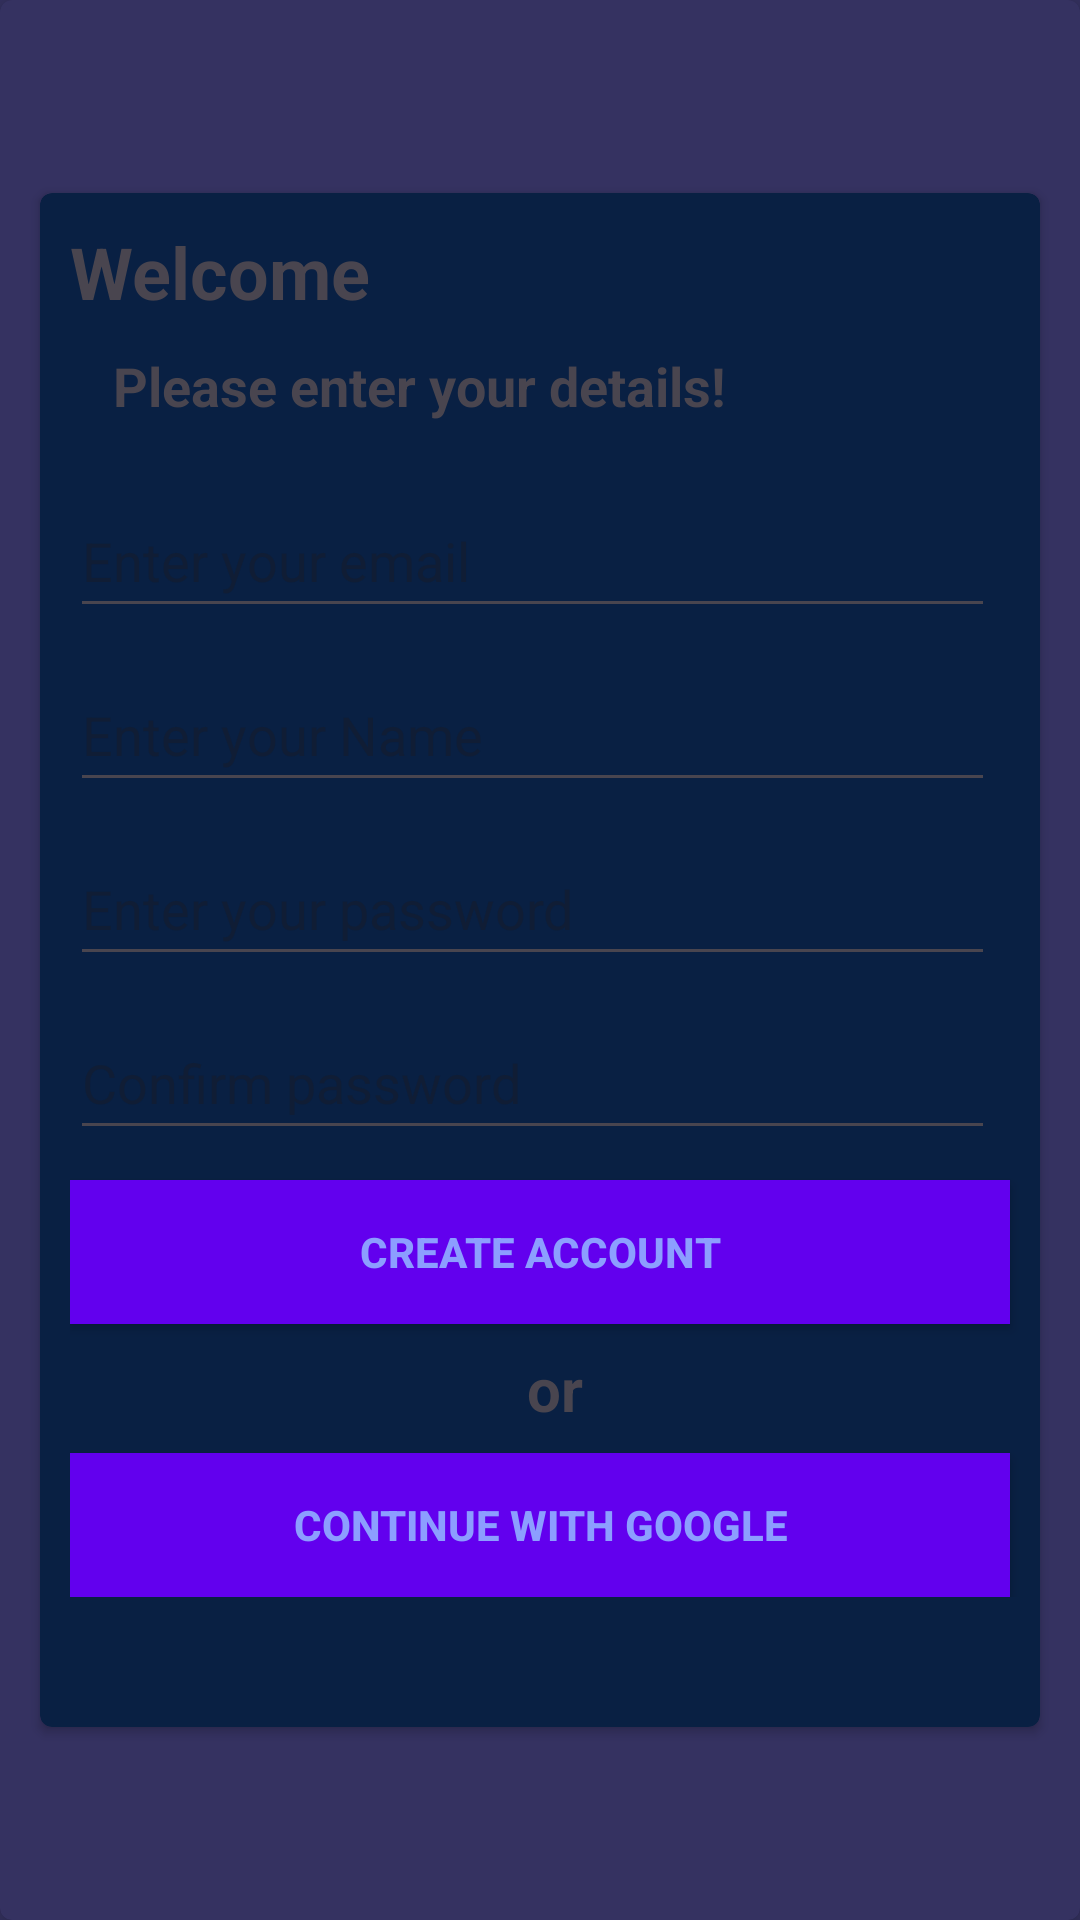

The Android layout XML behind this screen, and the referenced resources:
<!-- AndroidManifest.xml: application theme Theme.MrReco -->
<!-- res/layout/activity_join2.xml -->
<?xml version="1.0" encoding="utf-8"?>
<LinearLayout xmlns:android="http://schemas.android.com/apk/res/android"
    xmlns:app="http://schemas.android.com/apk/res-auto"
    xmlns:tools="http://schemas.android.com/tools"
    android:layout_width="match_parent"
    android:layout_height="match_parent"
    android:background="@color/basecollor"
    tools:context=".JoinActivity2">
    <androidx.cardview.widget.CardView
        android:layout_width="match_parent"
        android:layout_height="match_parent"
        app:cardCornerRadius="4dp"
        app:cardElevation="6dp"
        app:cardPreventCornerOverlap="true"
        app:cardMaxElevation="12dp"
        app:cardBackgroundColor="@color/basecollor"
        >

        <LinearLayout
            android:layout_width="match_parent"
            android:layout_height="550dp"
            android:layout_gravity="center"
            >

            <androidx.cardview.widget.CardView
                android:layout_width="match_parent"
                android:layout_height="match_parent"
                app:cardBackgroundColor="#092043"
                app:cardUseCompatPadding="true"
                app:cardCornerRadius="4dp"
                app:cardElevation="2dp"
                app:cardMaxElevation="12dp">

                <LinearLayout
                    android:id="@+id/wlcomegreet"
                    android:layout_width="match_parent"
                    android:layout_height="wrap_content"
                    android:layout_marginStart="10dp"
                    android:orientation="vertical">

                    <TextView
                        android:layout_width="match_parent"
                        android:layout_height="35dp"
                        android:layout_marginTop="10dp"
                        android:layout_marginEnd="10dp"
                        android:text="Welcome"
                        android:textSize="24dp"
                        android:textStyle="bold" />

                    <TextView
                        android:layout_width="match_parent"
                        android:layout_height="35dp"
                        android:layout_marginStart="10dp"
                        android:layout_marginTop="7dp"
                        android:text=" Please enter your details! "
                        android:textSize="18dp"
                        android:textStyle="bold" />









                    <androidx.appcompat.widget.AppCompatEditText
                        android:id="@+id/registeremail"
                        android:layout_width="match_parent"
                        android:layout_height="wrap_content"
                        android:inputType="textEmailAddress"
                        android:layout_marginTop="10dp"
                        android:layout_marginEnd="15dp"
                        android:hint="Enter your email"
                        android:minHeight="48dp"
                        android:textSize="18sp" />








                    <androidx.appcompat.widget.AppCompatEditText
                        android:id="@+id/registername"
                        android:layout_width="match_parent"
                        android:layout_height="wrap_content"
                        android:inputType="textPersonName"
                        android:layout_marginTop="10dp"
                        android:layout_marginEnd="15dp"
                        android:hint="Enter your Name"
                        android:minHeight="48dp"
                        android:textSize="18sp" />









                    <androidx.appcompat.widget.AppCompatEditText
                        android:id="@+id/registerpass"
                        android:layout_width="match_parent"
                        android:layout_height="wrap_content"
                        android:inputType="textPassword"
                        android:layout_marginTop="10dp"
                        android:layout_marginEnd="15dp"
                        android:hint="Enter your password"
                        android:minHeight="48dp"
                        android:textSize="18sp" />

                    <androidx.appcompat.widget.AppCompatEditText
                        android:id="@+id/registerconfirmpass"
                        android:layout_width="match_parent"
                        android:layout_height="wrap_content"
                        android:inputType="textPassword"
                        android:layout_marginTop="10dp"
                        android:layout_marginEnd="15dp"
                        android:hint="Confirm password"
                        android:minHeight="48dp"
                        android:textSize="18sp" />

                    <androidx.appcompat.widget.AppCompatButton
                        android:id="@+id/btnjoin"
                        android:layout_width="match_parent"
                        android:layout_height="match_parent"
                        android:layout_marginTop="10dp"
                        android:layout_marginEnd="10dp"
                        android:background="@color/design_default_color_primary"
                        android:text="Create account"
                        android:textColor="#8C9EFF"
                        android:textStyle="bold" />
                    <TextView
                        android:layout_width="match_parent"
                        android:layout_height="wrap_content"
                        android:layout_marginTop="8dp"
                        android:text="or"
                        android:gravity="center"
                        android:textStyle="bold"
                        android:textSize="20dp"/>

                    <androidx.appcompat.widget.AppCompatButton
                        android:id="@+id/btnjoinwithgoogle"
                        android:layout_width="match_parent"
                        android:layout_height="match_parent"
                        android:layout_marginTop="8dp"
                        android:layout_marginEnd="10dp"
                        android:background="@color/design_default_color_primary"
                        android:text="Continue with google"
                        android:textColor="#8C9EFF"
                        android:textStyle="bold" />


                </LinearLayout>


            </androidx.cardview.widget.CardView>

        </LinearLayout>

    </androidx.cardview.widget.CardView>


</LinearLayout>
<!-- resources referenced by this layout -->
<resources>
  <color name="basecollor">#353261</color>
  <style name="Theme.MrReco" parent="Base.Theme.MrReco" />
  <style name="Base.Theme.MrReco" parent="Theme.Material3.DayNight.NoActionBar">
          
           <item name="colorPrimary">@color/basecollor</item>
  
      </style>
</resources>
